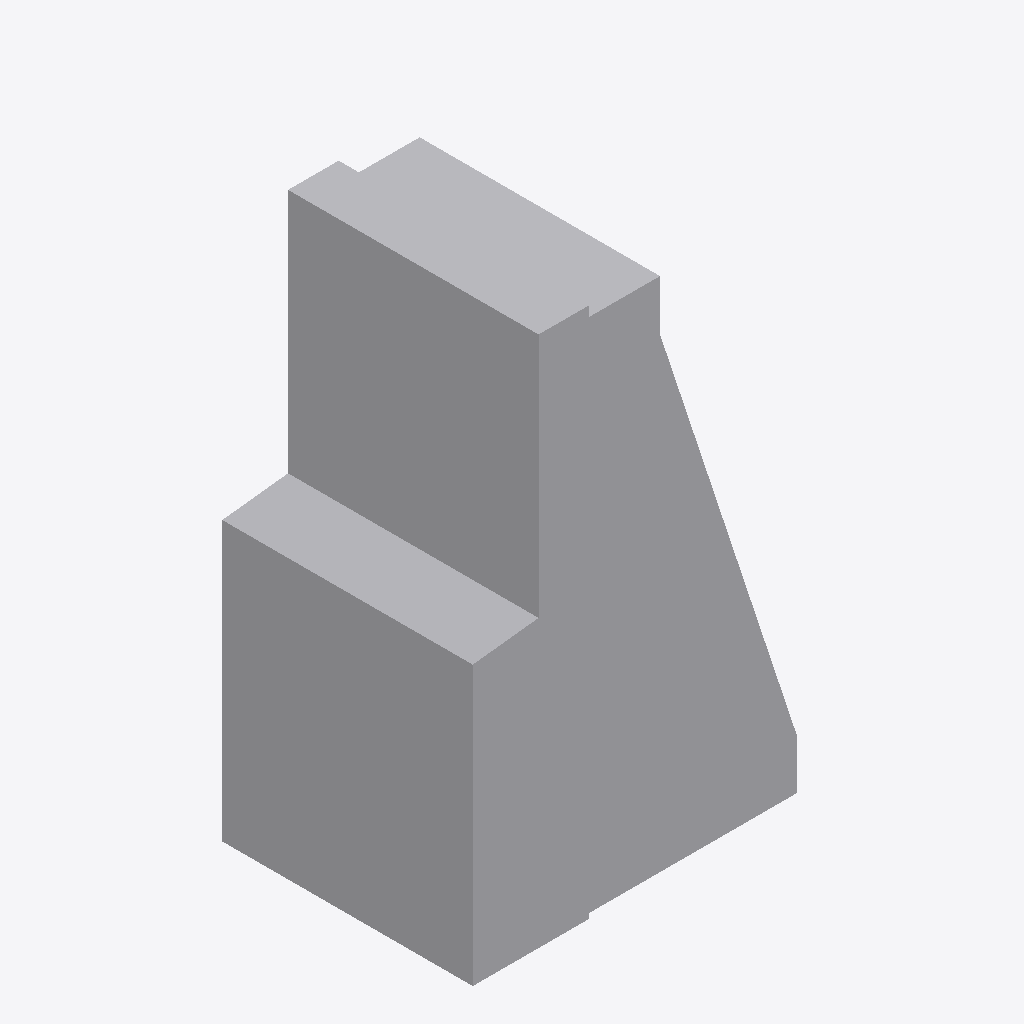
Isometric view of an IFC building model (IFC-SPF (STEP), schema IFC4, length unit metre), seen from the south-west, elements coloured by IFC class: 1 other element (light grey).
Extent 0.7 m × 0.5 m × 1.1 m (x, y, z). Storeys (1): Ebene 0 at 0.00 m. Elements (1): 1 IfcBuildingElementProxy.

HEADER;
FILE_DESCRIPTION(('ViewDefinition [CoordinationView_V2.0]','ExchangeRequirement []'),'2;1');
FILE_NAME('','2024-05-07T10:28:14',(''),(''),'ODA IFC SDK 22.6','22.1.1.516 - Exporter 22.1.1.516 - Default UI','');
FILE_SCHEMA(('IFC4'));
ENDSEC;
DATA;
#93=IFCPROJECT('3JkdSrIPPFBg8WI9Yiw3Uw',#20,'',$,$,'','',(#86),#83);
#105=IFCSITE('3JkdSrIPPFBg8WI9Yiw3Uu',#20,'Default',$,$,#104,$,$,.ELEMENT.,(42,24,53,508911),(-71,-15,-29,-58837),0.0,$,$);
#95=IFCBUILDING('3JkdSrIPPFBg8WI9Yiw3Ux',#20,'',$,$,#16,$,'',.ELEMENT.,$,$,#94);
#98=IFCBUILDINGSTOREY('3JkdSrIPPFBg8WI9XJ5yzH',#20,'Ebene 0',$,'Ebene:Ebene 1',#97,$,'Ebene 0',.ELEMENT.,0.0);
#178=IFCBUILDINGELEMENTPROXY('1i6pAm_OnA7es5OO9i1hwh',#20,'DB_BSK_96_Pass_ohne_Abdeckstein:DB_BSK_96_Pass_ohne_Abdeckstein:6286',$,'DB_BSK_96_Pass_ohne_Abdeckstein:DB_BSK_96_Pass_ohne_Abdeckstein',#177,#174,'6286',.NOTDEFINED.);
ENDSEC;
